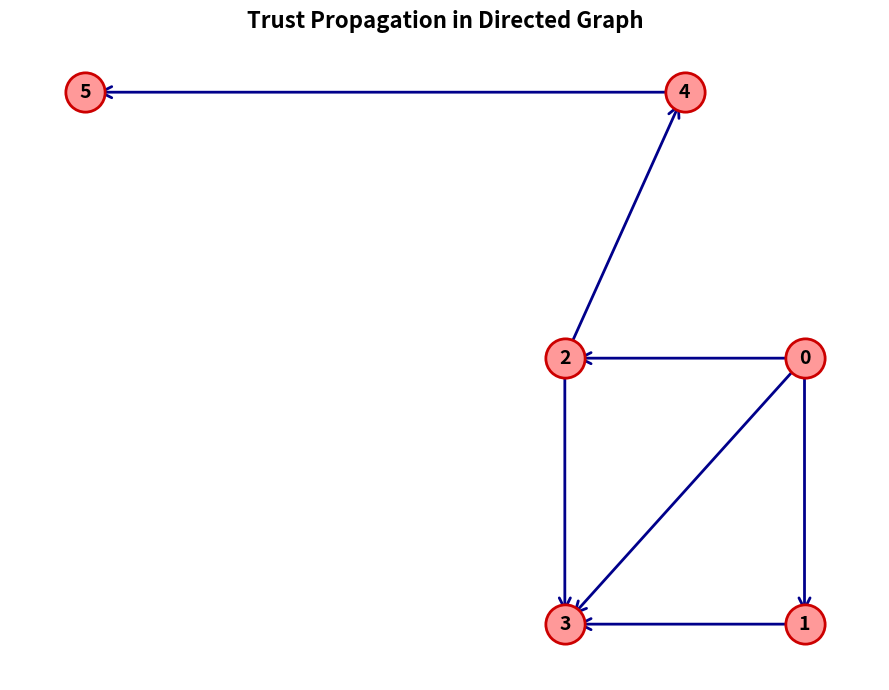

Recreate this plot in Python. (Note: this script raises an exception after producing the figure.)
import matplotlib.pyplot as plt
import networkx as nx

# Create a directed graph
G = nx.DiGraph()

# Add nodes
nodes = [0, 1, 2, 3, 4, 5]
G.add_nodes_from(nodes)

# Add edges based on the diagram
edges = [(0, 1), (0, 2), (0, 3), (1, 3), (2, 3), (2, 4), (4, 5)]
G.add_edges_from(edges)

# Define positions for nodes to match the layout in the image
pos = {
    0: (2, 2),
    1: (2, 1),
    2: (1, 2),
    3: (1, 1),
    4: (1.5, 3),
    5: (-1, 3)
}

# Set figure size
plt.figure(figsize=(9, 7))

# Draw nodes
nx.draw_networkx_nodes(G, pos, node_size=800, node_color='#FF9999', edgecolors='#CC0000', linewidths=2)

# Draw edges
nx.draw_networkx_edges(G, pos, edge_color='#00008B', arrows=True, arrowstyle='->', arrowsize=20, width=2)

# Draw labels
nx.draw_networkx_labels(G, pos, font_size=14, font_weight='bold', font_color='black')

# Add title
plt.title("Trust Propagation in Directed Graph", fontsize=16, fontweight='bold')

# Remove axes
plt.axis('off')

# Display the plot
plt.tight_layout()
plt.savefig(r"eval_workspace_gpt5/Qwen3-VL-235b-a22b-Instruct/python/ec8c10effebe4f39a7b91c09fabf23aa.png", bbox_inches="tight")
